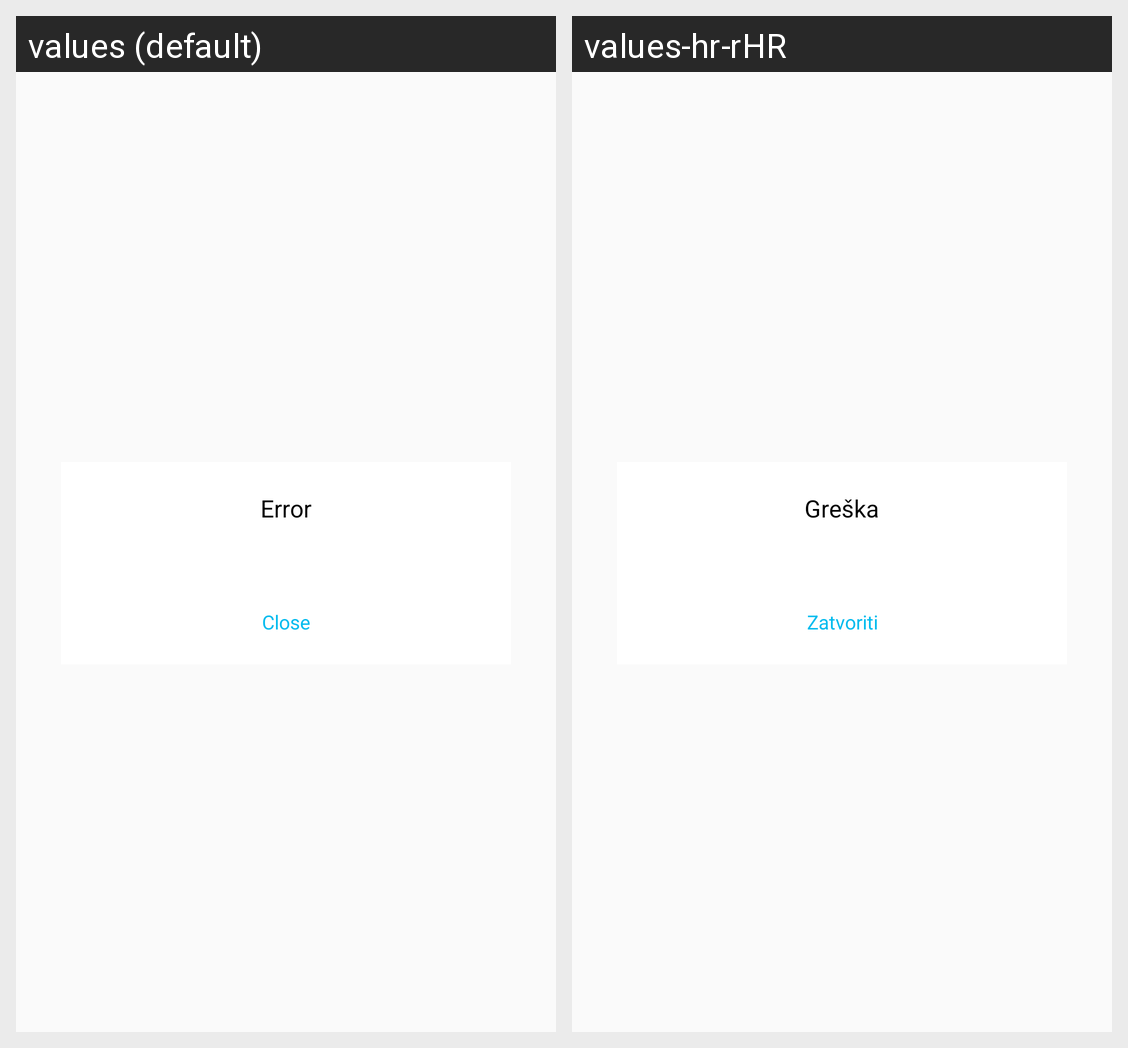

Locale-by-locale string values for the Android screen shown in this grid:
Android screen res/layout/custom_dialog_error.xml rendered under 2 locales, left to right: values (default), values-hr-rHR. Device: Nexus 5 (rendered at 1080×1920; each locale shown at half size, 540×960, under a caption strip naming it); theme AppTheme.
Strings drawn on this screen, with the default value and each locale's value (text and hints the layout hard-codes, and strings that could not be matched under every locale, appear in the picture but are not listed):

error
  values: Error
  values-hr-rHR: Greška

close
  values: Close
  values-hr-rHR: Zatvoriti
